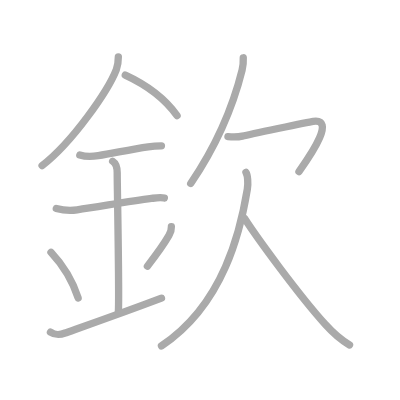
t = 0.00 s
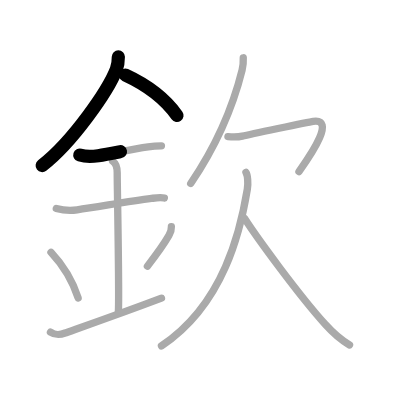
t = 2.50 s
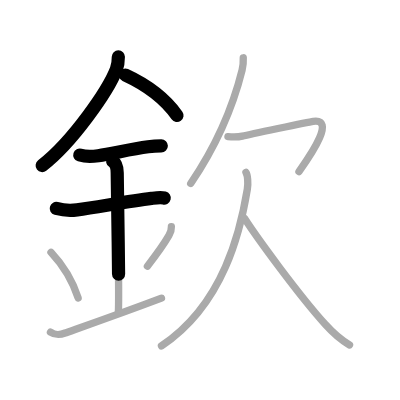
t = 4.75 s
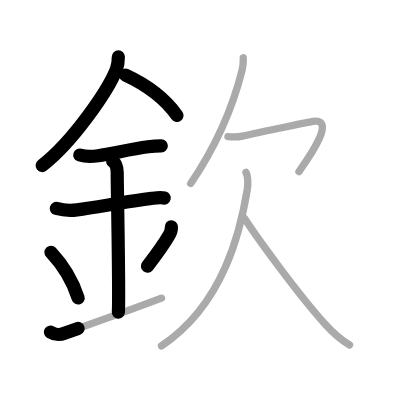
t = 7.25 s
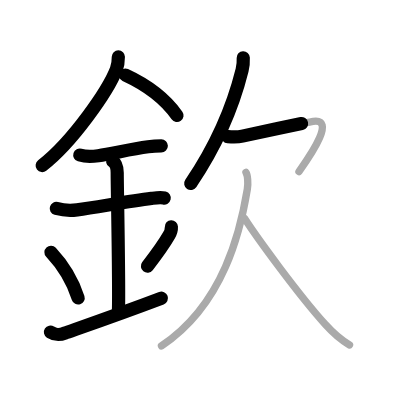
t = 9.50 s
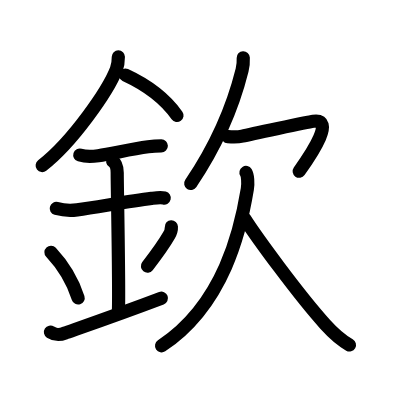
t = 12.00 s

The animated SVG that drew these frames (rendered in a browser with its animation timeline set to each time). Animation: 12 SMIL elements (animate=12); one cycle of 12.00 s.

<?xml version="1.0" standalone="no"?>
<!DOCTYPE svg PUBLIC "-//W3C//DTD SVG 1.1//EN"   "http://www.w3.org/Graphics/SVG/1.1/DTD/svg11.dtd">
<svg width="400px" height="400px"  version="1.1" xmlns="http://www.w3.org/2000/svg">
  <defs>
    <marker id="Triangle" viewBox="0 0 10 10" refX="0" refY="5" markerUnits="strokeWidth" markerWidth="3" style="stroke-opacity:0%;fill:#aaaaaa;" markerHeight="2" orient="auto">
      <path d="M 0 0 L 10 5 L 0 10 z" />
    </marker>
    
    <marker id="Arrow" viewBox="0 0 10 10" refX="5" refY="5" markerUnits="strokeWidth" markerWidth="1.8" style="stroke-opacity:0%;fill:#770000;" markerHeight="2" orient="auto">
      <path d="M 0 4 L 6 4 L 4 1 L 10 5 L 4 9 L 6 6 L 0 6 z" />
        <circle cx="5" cy="5" r="5" />
      </marker>
    
    <marker id="TriangleRed" viewBox="0 0 10 10" refX="0" refY="5" markerUnits="strokeWidth" markerWidth="3" style="stroke-opacity:0%;fill:#CC0000;" markerHeight="2" orient="auto">
      <path d="M 0 0 L 10 5 L 0 10 z" />
    </marker>
    
    <marker id="ArrowRed" viewBox="0 0 10 10" refX="5" refY="5" markerUnits="strokeWidth" markerWidth="1.8" style="stroke-opacity:0%;fill:#CC0000;" markerHeight="2" orient="auto">
      <path d="M 0 4 L 6 4 L 4 1 L 10 5 L 4 9 L 6 6 L 0 6 z" />
        <circle cx="5" cy="5" r="5" />
      </marker>
    
  </defs>
  
  <path style="fill:#ffffff; fill-opacity:100%; fill-rule:evenodd; stroke-width:0;" d="M 0 0 L 400px 0 L 400px 400px L 0 400px L 0 0" />

  <g transform="scale(3.6697247706422 3.6697247706422)">
<path style="fill:none; fill-opacity:0%; fill-rule:evenodd; stroke:#aaaaaa; stroke-opacity:100%; stroke-width: 1.5pt; stroke-linejoin:round; stroke-linecap:round;" d="M32.25 15.49c0 1.24-0.09 2.29-0.55 3.46c-2.24 5.75-11.89 19.72-20.23 26.18"></path>
<path style="fill:none; fill-opacity:0%; fill-rule:evenodd; stroke:#aaaaaa; stroke-opacity:100%; stroke-width: 1.5pt; stroke-linejoin:round; stroke-linecap:round;" d="M34.14 20.46c5.23 2.41 10.73 6.29 14.11 11.04"></path>
<path style="fill:none; fill-opacity:0%; fill-rule:evenodd; stroke:#aaaaaa; stroke-opacity:100%; stroke-width: 1.5pt; stroke-linejoin:round; stroke-linecap:round;" d="M21.75 42.25c1.63 0.5 3.37 0.44 5.03 0.17c4.1-0.65 8.82-1.74 13.59-2.42c1.26-0.18 2.36-0.25 3.62-0.25"></path>
<path style="fill:none; fill-opacity:0%; fill-rule:evenodd; stroke:#aaaaaa; stroke-opacity:100%; stroke-width: 1.5pt; stroke-linejoin:round; stroke-linecap:round;" d="M15.34 56.81c2.04 0.56 4.17 0.59 5.67 0.38c5.69-0.79 14-2.33 20.28-3.12c0.74-0.09 2.38-0.38 3.49-0.1"></path>
<path style="fill:none; fill-opacity:0%; fill-rule:evenodd; stroke:#aaaaaa; stroke-opacity:100%; stroke-width: 1.5pt; stroke-linejoin:round; stroke-linecap:round;" d="M30.7 43.94c1.24 0.78 1.24 2.52 1.24 3.14c0 4.35 0.62 33.63 0.31 37.98"></path>
<path style="fill:none; fill-opacity:0%; fill-rule:evenodd; stroke:#aaaaaa; stroke-opacity:100%; stroke-width: 1.5pt; stroke-linejoin:round; stroke-linecap:round;" d="M13.89 68.76c4.37 4.66 6.51 9.71 7.4 12.44"></path>
<path style="fill:none; fill-opacity:0%; fill-rule:evenodd; stroke:#aaaaaa; stroke-opacity:100%; stroke-width: 1.5pt; stroke-linejoin:round; stroke-linecap:round;" d="M46.7 61.8c0.05 0.95-0.35 1.82-0.66 2.35c-1.29 2.23-2.54 4.11-5.87 8.38"></path>
<path style="fill:none; fill-opacity:0%; fill-rule:evenodd; stroke:#aaaaaa; stroke-opacity:100%; stroke-width: 1.5pt; stroke-linejoin:round; stroke-linecap:round;" d="M13.75 90.5c1.38 0.88 2.38 0.88 4 0.25c1.26-0.48 13-4.5 26.25-9.5"></path>
<path style="fill:none; fill-opacity:0%; fill-rule:evenodd; stroke:#aaaaaa; stroke-opacity:100%; stroke-width: 1.5pt; stroke-linejoin:round; stroke-linecap:round;" d="M66.29 15.75c0.04 0.83-0.03 2.17-0.32 3.34C64 27 59.75 38.5 51.97 50"></path>
<path style="fill:none; fill-opacity:0%; fill-rule:evenodd; stroke:#aaaaaa; stroke-opacity:100%; stroke-width: 1.5pt; stroke-linejoin:round; stroke-linecap:round;" d="M62.11 37.24c1.64 0.14 2.58 0.18 3.93-0.14c1.64-0.39 17.77-3.83 19.32-4.04c5.89-0.81 0.02 8.19-3.89 13.69"></path>
<path style="fill:none; fill-opacity:0%; fill-rule:evenodd; stroke:#aaaaaa; stroke-opacity:100%; stroke-width: 1.5pt; stroke-linejoin:round; stroke-linecap:round;" d="M67.03 47c0.47 0.75 0.63 2.89 0.37 4.52C65.62 62.38 61.12 82.88 44 94.25"></path>
<path style="fill:none; fill-opacity:0%; fill-rule:evenodd; stroke:#aaaaaa; stroke-opacity:100%; stroke-width: 1.5pt; stroke-linejoin:round; stroke-linecap:round;" d="M66.62 59.5c3.35 5.23 14.71 20.79 22 28.88c2 2.22 4.02 4.13 6.63 5.62"></path>

<path style="fill:none; fill-opacity:0%; fill-rule:evenodd; stroke:#000000; stroke-opacity:100%; stroke-width: 2.7pt; stroke-linejoin:round; stroke-linecap:round;" d="M32.25 15.49c0 1.24-0.09 2.29-0.55 3.46c-2.24 5.75-11.89 19.72-20.23 26.18" pathLength="100" stroke-dashoffset="100" stroke-dasharray="100 105"><animate id="dashAnim1" attributeName="stroke-dashoffset" from="100" to="0" dur="1s" calcMode="linear" fill="freeze"/></path>
<path style="fill:none; fill-opacity:0%; fill-rule:evenodd; stroke:#000000; stroke-opacity:100%; stroke-width: 2.7pt; stroke-linejoin:round; stroke-linecap:round;" d="M34.14 20.46c5.23 2.41 10.73 6.29 14.11 11.04" pathLength="100" stroke-dashoffset="100" stroke-dasharray="100 105"><animate id="dashAnim2" attributeName="stroke-dashoffset" from="100" to="0" dur="1s" calcMode="linear" begin="dashAnim1.end" fill="freeze"/></path>
<path style="fill:none; fill-opacity:0%; fill-rule:evenodd; stroke:#000000; stroke-opacity:100%; stroke-width: 2.7pt; stroke-linejoin:round; stroke-linecap:round;" d="M21.75 42.25c1.63 0.5 3.37 0.44 5.03 0.17c4.1-0.65 8.82-1.74 13.59-2.42c1.26-0.18 2.36-0.25 3.62-0.25" pathLength="100" stroke-dashoffset="100" stroke-dasharray="100 105"><animate id="dashAnim3" attributeName="stroke-dashoffset" from="100" to="0" dur="1s" calcMode="linear" begin="dashAnim2.end" fill="freeze"/></path>
<path style="fill:none; fill-opacity:0%; fill-rule:evenodd; stroke:#000000; stroke-opacity:100%; stroke-width: 2.7pt; stroke-linejoin:round; stroke-linecap:round;" d="M15.34 56.81c2.04 0.56 4.17 0.59 5.67 0.38c5.69-0.79 14-2.33 20.28-3.12c0.74-0.09 2.38-0.38 3.49-0.1" pathLength="100" stroke-dashoffset="100" stroke-dasharray="100 105"><animate id="dashAnim4" attributeName="stroke-dashoffset" from="100" to="0" dur="1s" calcMode="linear" begin="dashAnim3.end" fill="freeze"/></path>
<path style="fill:none; fill-opacity:0%; fill-rule:evenodd; stroke:#000000; stroke-opacity:100%; stroke-width: 2.7pt; stroke-linejoin:round; stroke-linecap:round;" d="M30.7 43.94c1.24 0.78 1.24 2.52 1.24 3.14c0 4.35 0.62 33.63 0.31 37.98" pathLength="100" stroke-dashoffset="100" stroke-dasharray="100 105"><animate id="dashAnim5" attributeName="stroke-dashoffset" from="100" to="0" dur="1s" calcMode="linear" begin="dashAnim4.end" fill="freeze"/></path>
<path style="fill:none; fill-opacity:0%; fill-rule:evenodd; stroke:#000000; stroke-opacity:100%; stroke-width: 2.7pt; stroke-linejoin:round; stroke-linecap:round;" d="M13.89 68.76c4.37 4.66 6.51 9.71 7.4 12.44" pathLength="100" stroke-dashoffset="100" stroke-dasharray="100 105"><animate id="dashAnim6" attributeName="stroke-dashoffset" from="100" to="0" dur="1s" calcMode="linear" begin="dashAnim5.end" fill="freeze"/></path>
<path style="fill:none; fill-opacity:0%; fill-rule:evenodd; stroke:#000000; stroke-opacity:100%; stroke-width: 2.7pt; stroke-linejoin:round; stroke-linecap:round;" d="M46.7 61.8c0.05 0.95-0.35 1.82-0.66 2.35c-1.29 2.23-2.54 4.11-5.87 8.38" pathLength="100" stroke-dashoffset="100" stroke-dasharray="100 105"><animate id="dashAnim7" attributeName="stroke-dashoffset" from="100" to="0" dur="1s" calcMode="linear" begin="dashAnim6.end" fill="freeze"/></path>
<path style="fill:none; fill-opacity:0%; fill-rule:evenodd; stroke:#000000; stroke-opacity:100%; stroke-width: 2.7pt; stroke-linejoin:round; stroke-linecap:round;" d="M13.75 90.5c1.38 0.88 2.38 0.88 4 0.25c1.26-0.48 13-4.5 26.25-9.5" pathLength="100" stroke-dashoffset="100" stroke-dasharray="100 105"><animate id="dashAnim8" attributeName="stroke-dashoffset" from="100" to="0" dur="1s" calcMode="linear" begin="dashAnim7.end" fill="freeze"/></path>
<path style="fill:none; fill-opacity:0%; fill-rule:evenodd; stroke:#000000; stroke-opacity:100%; stroke-width: 2.7pt; stroke-linejoin:round; stroke-linecap:round;" d="M66.29 15.75c0.04 0.83-0.03 2.17-0.32 3.34C64 27 59.75 38.5 51.97 50" pathLength="100" stroke-dashoffset="100" stroke-dasharray="100 105"><animate id="dashAnim9" attributeName="stroke-dashoffset" from="100" to="0" dur="1s" calcMode="linear" begin="dashAnim8.end" fill="freeze"/></path>
<path style="fill:none; fill-opacity:0%; fill-rule:evenodd; stroke:#000000; stroke-opacity:100%; stroke-width: 2.7pt; stroke-linejoin:round; stroke-linecap:round;" d="M62.11 37.24c1.64 0.14 2.58 0.18 3.93-0.14c1.64-0.39 17.77-3.83 19.32-4.04c5.89-0.81 0.02 8.19-3.89 13.69" pathLength="100" stroke-dashoffset="100" stroke-dasharray="100 105"><animate id="dashAnim10" attributeName="stroke-dashoffset" from="100" to="0" dur="1s" calcMode="linear" begin="dashAnim9.end" fill="freeze"/></path>
<path style="fill:none; fill-opacity:0%; fill-rule:evenodd; stroke:#000000; stroke-opacity:100%; stroke-width: 2.7pt; stroke-linejoin:round; stroke-linecap:round;" d="M67.03 47c0.47 0.75 0.63 2.89 0.37 4.52C65.62 62.38 61.12 82.88 44 94.25" pathLength="100" stroke-dashoffset="100" stroke-dasharray="100 105"><animate id="dashAnim11" attributeName="stroke-dashoffset" from="100" to="0" dur="1s" calcMode="linear" begin="dashAnim10.end" fill="freeze"/></path>
<path style="fill:none; fill-opacity:0%; fill-rule:evenodd; stroke:#000000; stroke-opacity:100%; stroke-width: 2.7pt; stroke-linejoin:round; stroke-linecap:round;" d="M66.62 59.5c3.35 5.23 14.71 20.79 22 28.88c2 2.22 4.02 4.13 6.63 5.62" pathLength="100" stroke-dashoffset="100" stroke-dasharray="100 105"><animate id="dashAnim12" attributeName="stroke-dashoffset" from="100" to="0" dur="1s" calcMode="linear" begin="dashAnim11.end" fill="freeze"/></path>

</g>

</svg>  
          
